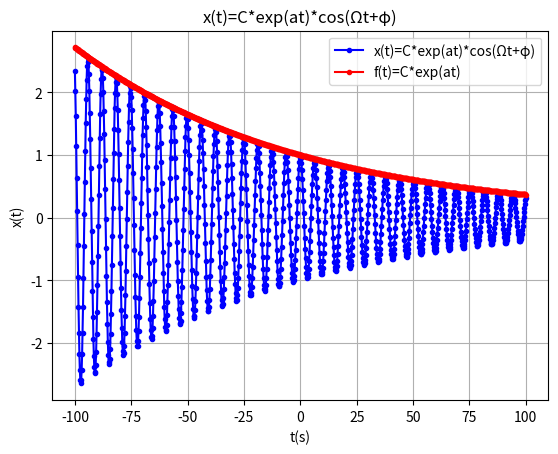

Reproduce this figure in Python.
# Damped sinusoidal signal
import numpy as np
import matplotlib.pyplot as plt

a = -0.01
C = 1
omega = 1
fi = 0

t = np.linspace(-100, 100, num=1000)
x = C * np.exp(a * t) * np.cos(omega * t + fi)
f = C * np.exp(a * t)

plt.plot(t, x, 'b.-', t, f, 'r.-')
plt.xlabel('t(s)')
plt.ylabel('x(t)')
plt.title('x(t)=C*exp(at)*cos(Ωt+φ)')
plt.legend(['x(t)=C*exp(at)*cos(Ωt+φ)', 'f(t)=C*exp(at)'])
plt.grid(True)

plt.savefig("plot.png")
